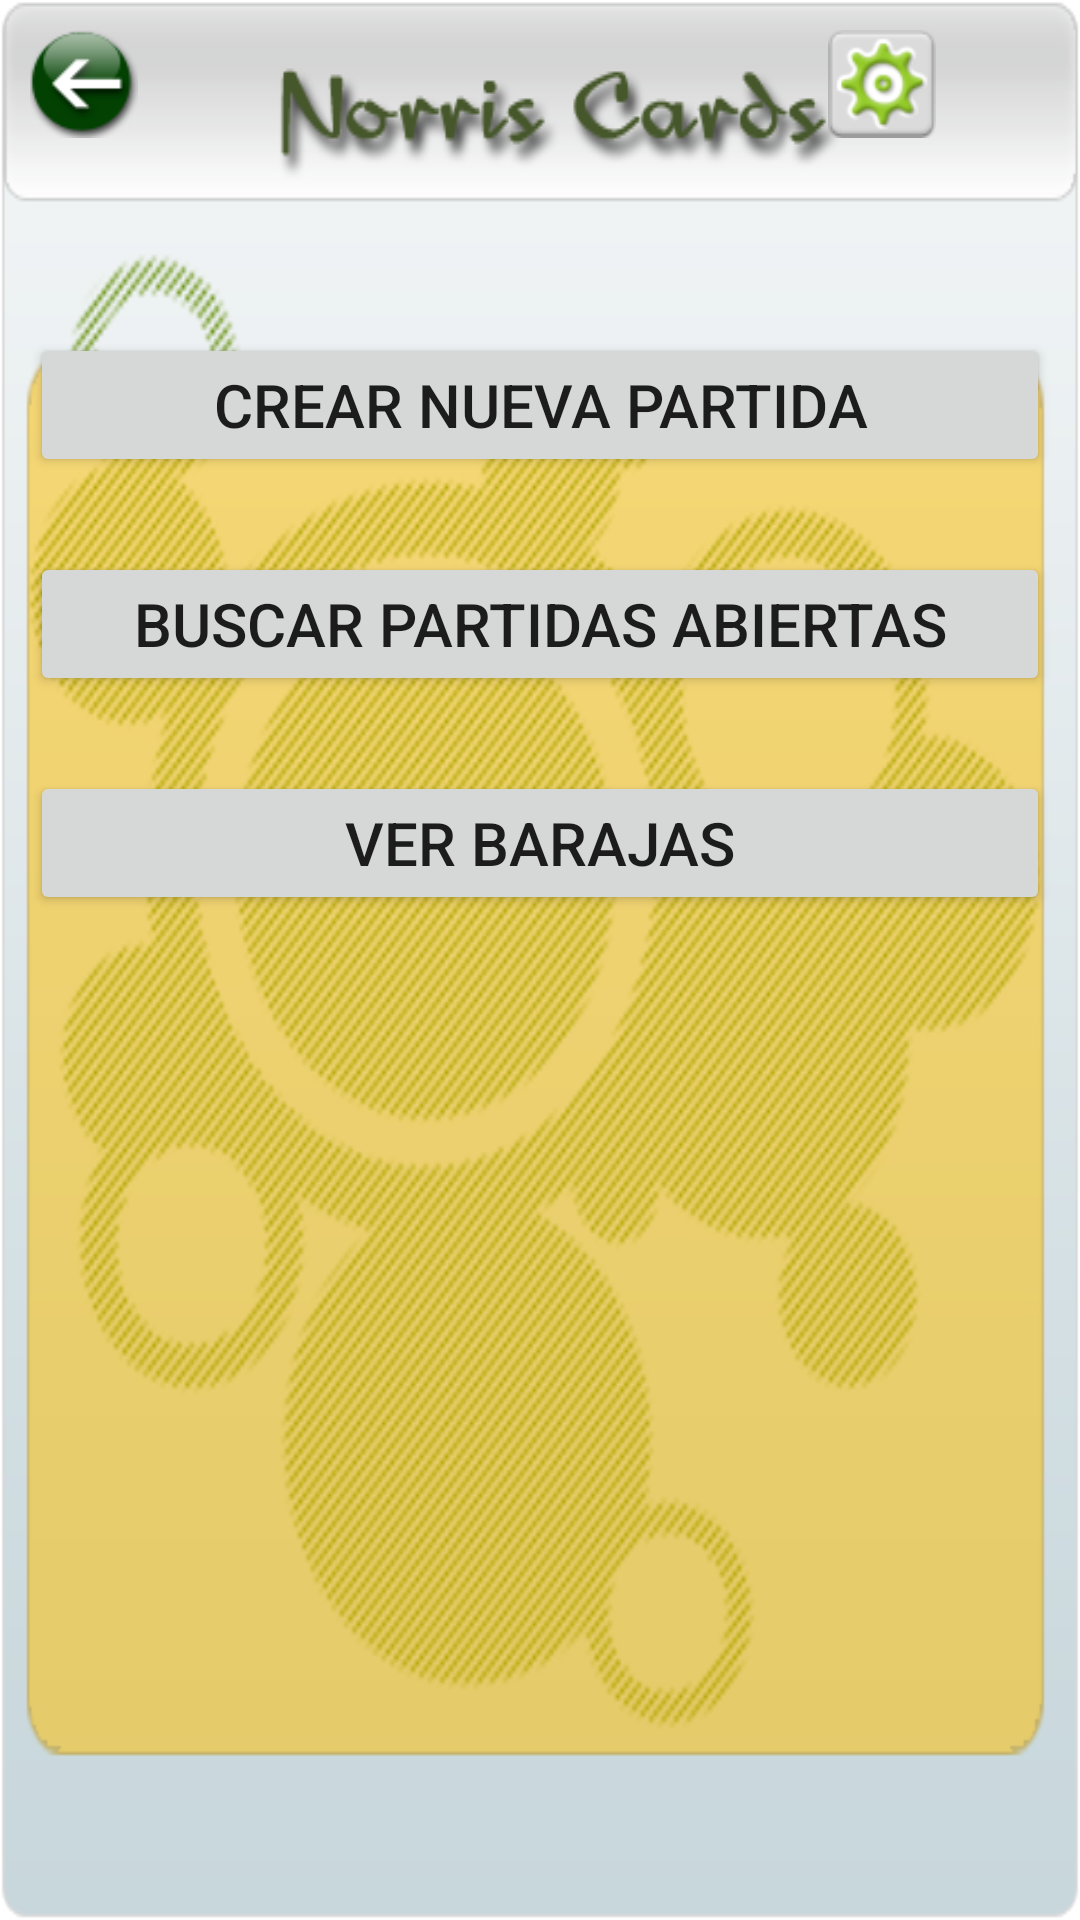

Layout XML and referenced resources for this Android screen:
<!-- AndroidManifest.xml: fallback theme Theme.MaterialComponents.DayNight.NoActionBar -->
<!-- res/layout/dashboard.xml -->
<?xml version="1.0" encoding="utf-8"?>

<LinearLayout xmlns:android="http://schemas.android.com/apk/res/android"
    android:layout_width="fill_parent"
    android:layout_height="fill_parent"
    android:orientation="vertical"
    android:paddingTop="10dp"
    android:background="@drawable/registro_480x640" >

    <LinearLayout 
        android:layout_width="fill_parent"
        android:layout_height="wrap_content"
        android:orientation="horizontal"
        >
    
	    <Button
	        android:id="@+id/back_btn"
	        android:onClick="goBack"
	        style="@style/back_btn" />
	
	    <Button
	        android:id="@+id/settings_btn"
	        android:onClick="settings"
	        style="@style/settings_btn"
	        android:layout_marginLeft="230dp" />
        
    </LinearLayout>
    
    <LinearLayout 
	    android:layout_width="fill_parent"
	    android:layout_height="fill_parent"
	    android:orientation="vertical"
	    android:gravity="top"
	    android:paddingLeft="10dp"
	    android:paddingRight="10dp"
	    android:paddingTop="40dp" >
        
        <Button
            android:id="@+id/btnCrearPartida"
            android:layout_width="fill_parent"
            android:layout_height="wrap_content"
            android:layout_marginTop="25dp"
            android:gravity="center"
            android:text="@string/crear_partida"
            android:textSize="20dp" />
        
        <Button
            android:id="@+id/btnBuscarPartidas"
            android:layout_width="fill_parent"
            android:layout_height="wrap_content"
            android:layout_marginTop="25dp"
            android:gravity="center"
            android:text="@string/buscar_partida"
            android:textSize="20dp" />
        
        <Button
            android:id="@+id/btnVerBarajas"
            android:layout_width="fill_parent"
            android:layout_height="wrap_content"
            android:layout_marginTop="25dp"
            android:gravity="center"
            android:text="@string/ver_barajas"
            android:textSize="20dp" />
        
    </LinearLayout>
    

</LinearLayout>
<!-- resources referenced by this layout -->
<resources>
  <!-- drawable registro_480x640: png bitmap (drawable-mdpi, 125820 bytes) -->
  <string name="buscar_partida">Buscar partidas abiertas</string>
  <string name="crear_partida">Crear nueva partida</string>
  <string name="ver_barajas">Ver barajas</string>
  <style name="back_btn">
          <item name="android:layout_width">36dp</item>
          <item name="android:layout_height">36dp</item>
          <item name="android:background">@drawable/efecto</item>
          <item name="android:layout_marginLeft">10dp</item>
      </style>
  <style name="settings_btn">
          <item name="android:layout_width">36dp</item>
          <item name="android:layout_height">36dp</item>
          <item name="android:background">@drawable/settings</item>
          <item name="android:layout_marginLeft">10dp</item>
      </style>
  <!-- drawable efecto (drawable) -->
  <?xml version="1.0" encoding="utf-8"?>
  <selector xmlns:android="http://schemas.android.com/apk/res/android" >
      
      <item android:state_pressed="true"
            android:drawable="@drawable/back_btn_pressed"/>
      <item android:state_focused="true"
            android:drawable="@drawable/back_btn" />
      <item android:drawable="@drawable/back_btn" />
  
  </selector>
  <!-- drawable settings (drawable) -->
  <?xml version="1.0" encoding="utf-8"?>
  <selector xmlns:android="http://schemas.android.com/apk/res/android" >
      <item android:state_pressed="true"
          android:drawable="@drawable/settings_pressed"/>
      <item android:state_focused="true"
          android:drawable="@drawable/settings"/>
      <item android:drawable="@drawable/settings"/>
  
  </selector>
  <!-- drawable back_btn_pressed: png bitmap (drawable-mdpi, 5672 bytes) -->
  <!-- drawable back_btn: png bitmap (drawable-mdpi, 5214 bytes) -->
  <!-- drawable settings_pressed: png bitmap (drawable-mdpi, 6504 bytes) -->
</resources>
